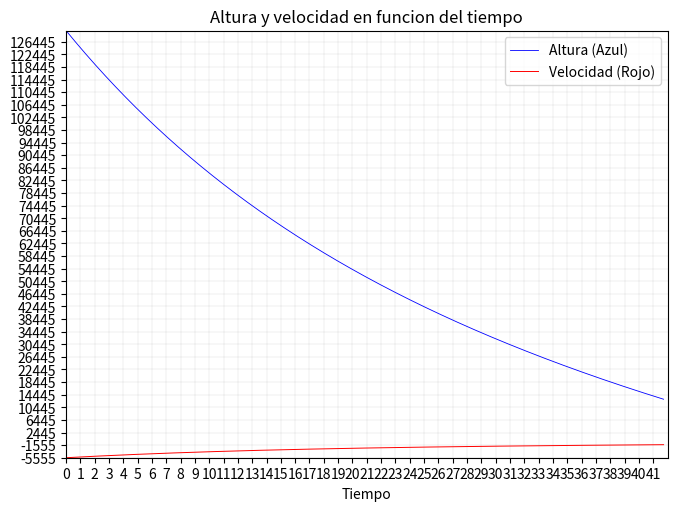

Write Python code to recreate this figure.
import numpy as np
import matplotlib.pyplot as plt

ALPHA = 150000
BETA = 0.0192
GRAVEDAD = 3.72
MASA = 1000
ALTURA_INICIAL = 130000
VELOCIDAD_INICIAL = -5555
PASO = 0.01
EULER = np.e
HAP = 13000
CONDICION_INICIAL = np.array([ALTURA_INICIAL, VELOCIDAD_INICIAL])

def evaluar_f_en(condicion):
    return (np.array( [condicion[1], (GRAVEDAD*-1)+((1/MASA)*BETA*(pow(EULER, -1*condicion[0]/ALPHA))*pow(condicion[1],2))]))

def calcular_quno(condicion):
    return evaluar_f_en(condicion)*PASO

def calcular_qdos(condicionInicial, qUno):
    return evaluar_f_en(condicionInicial+qUno)*PASO

def calcular_siguiente(condicionInicial):
    qUno = calcular_quno(condicionInicial)
    qDos = calcular_qdos(condicionInicial, qUno)
    return condicionInicial+((1/2)*(qUno+qDos))

def calcular(alturas, velocidades, tiempo):
    condicionInicial = CONDICION_INICIAL
    contador = 0
    while (condicionInicial[0] > HAP):
        tiempo.append(contador*PASO)
        alturas.append(condicionInicial[0])
        velocidades.append(condicionInicial[1])
        condicionInicial = calcular_siguiente(condicionInicial)
        contador += 1

def graficar(alturas, velocidades, tiempo):
    plt.figure()
    plt.plot(tiempo, alturas, linestyle='-', color='blue', linewidth=0.6)
    plt.plot(tiempo, velocidades, linestyle='-', color='red', linewidth=0.7)
    plt.xlabel('Tiempo')
    plt.title('Altura y velocidad en funcion del tiempo')
    plt.grid(True, color='gray', linestyle='-', linewidth=0.3, alpha=0.3)
    plt.xlim(0, 42)
    plt.ylim(-5555, 130000)
    plt.xticks(np.arange(0, 42, 1))
    plt.yticks(np.arange(-5555, 130000, 4000))
    plt.legend(labels=['Altura (Azul)', 'Velocidad (Rojo)'], loc='upper right')
    plt.subplots_adjust(left=0.04, right=0.98, top=0.95, bottom=0.06)
    plt.show()

alturas = []
velocidades = []
tiempo = []
calcular(alturas, velocidades, tiempo)
graficar(alturas, velocidades, tiempo)